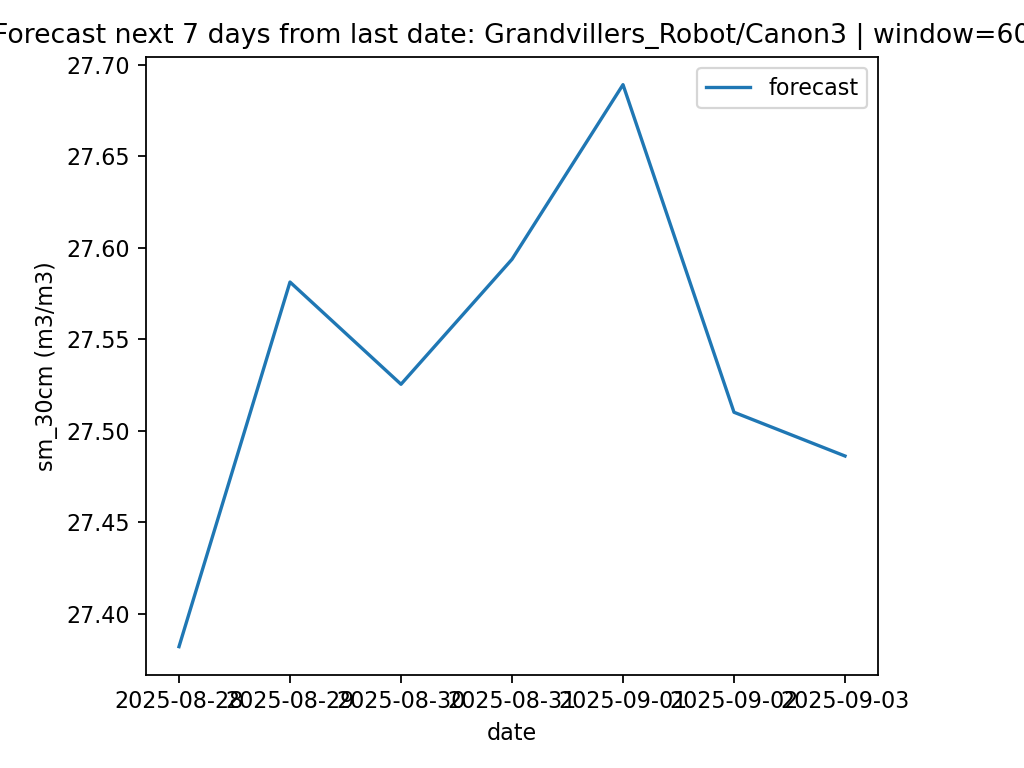

Source data for this figure (header and first rows):
date, pred_sm_30cm
2025-08-28, 27.38
2025-08-29, 27.58
2025-08-30, 27.53
2025-08-31, 27.59
2025-09-01, 27.69
2025-09-02, 27.51
2025-09-03, 27.49
